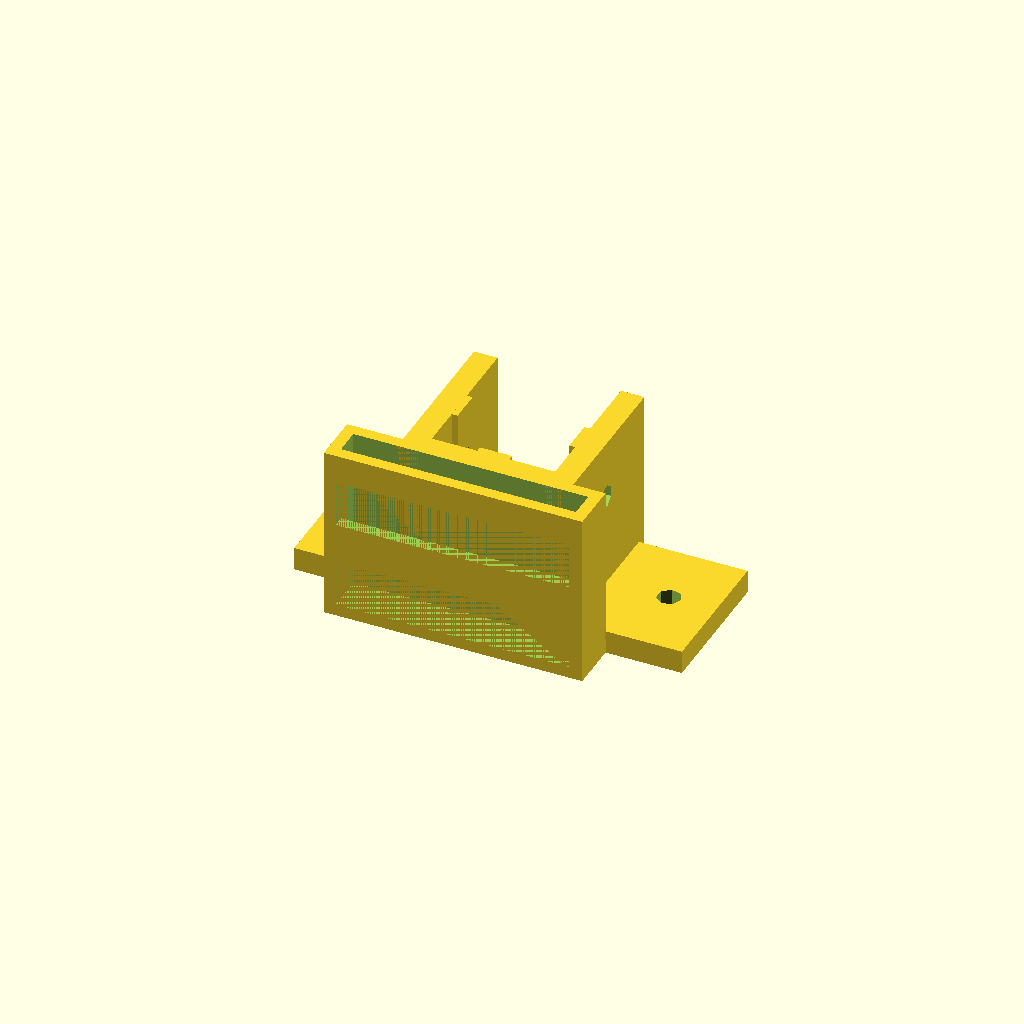
Cell 1 — every parameter at its default value.
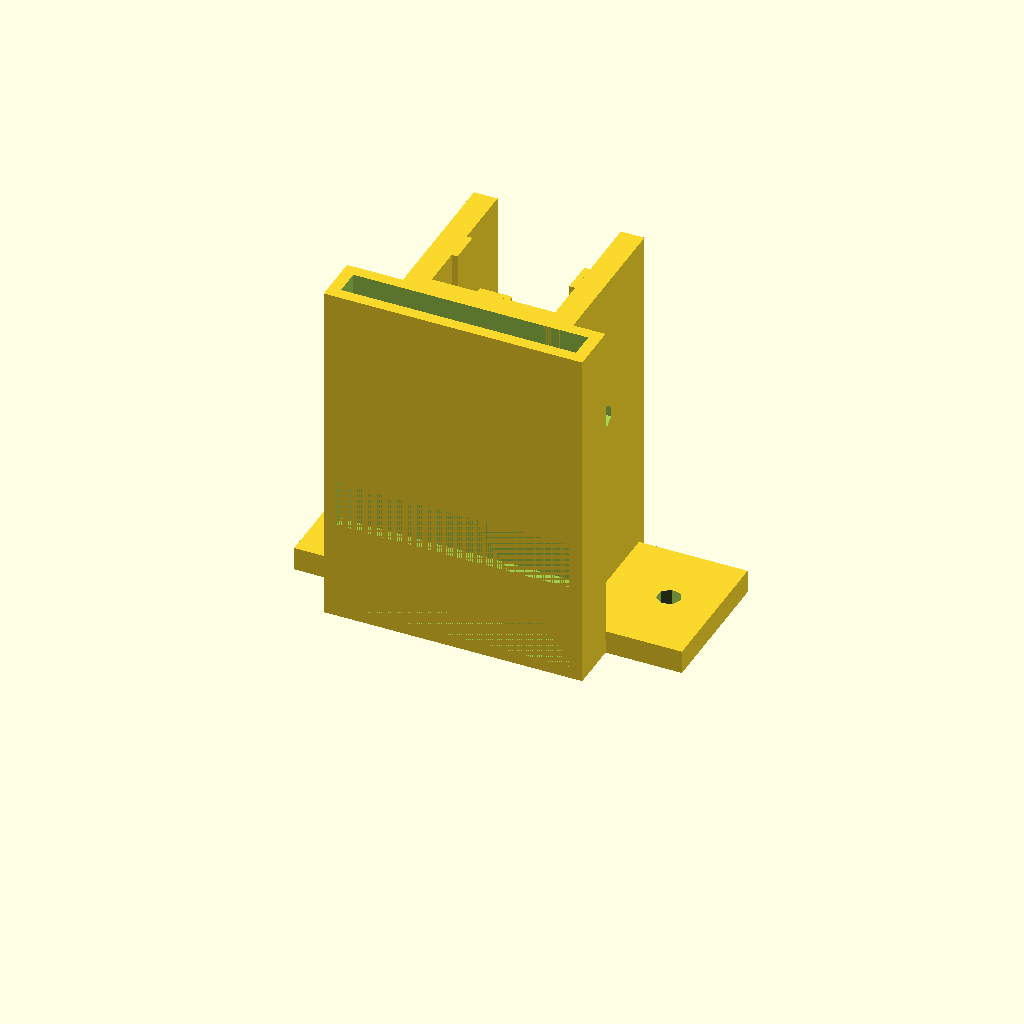
Cell 2: ins_h = 60 (everything else at default).
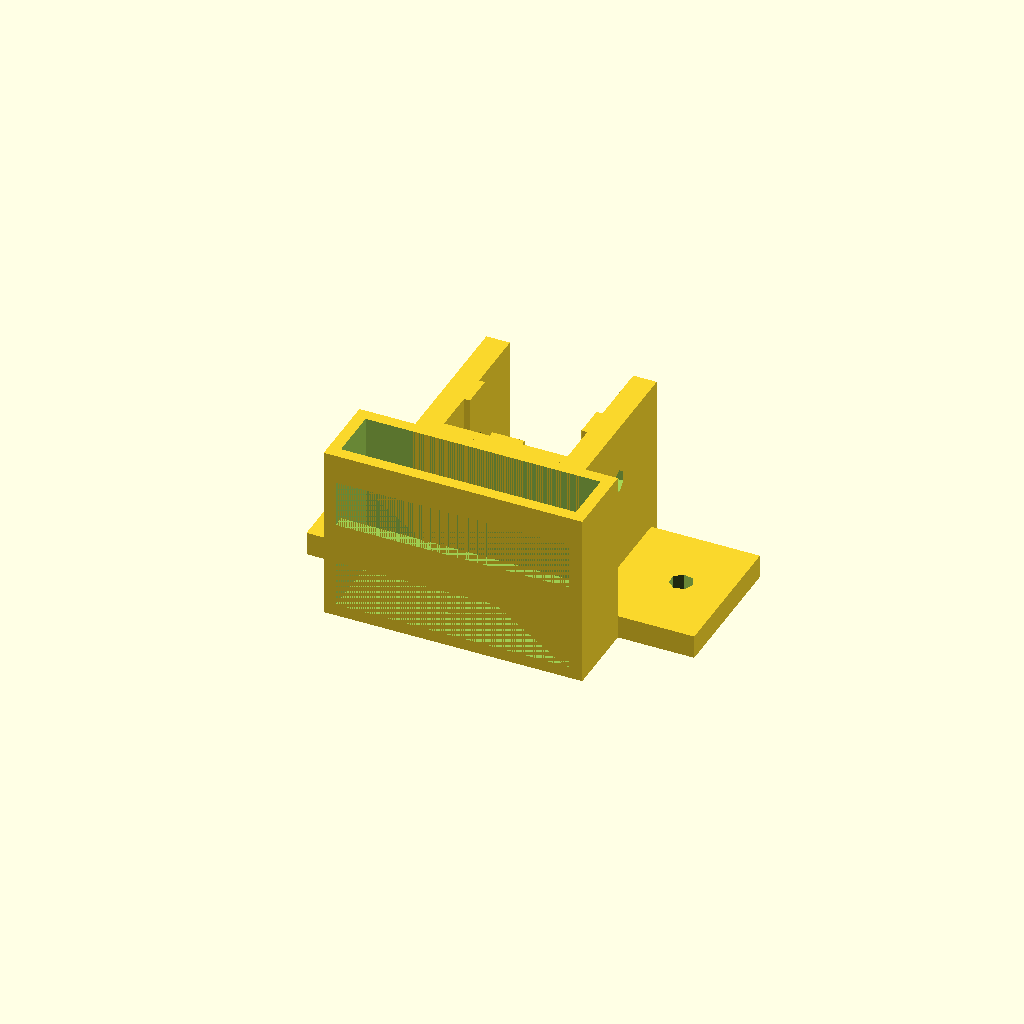
Cell 3: the same model with ins_w = 9.
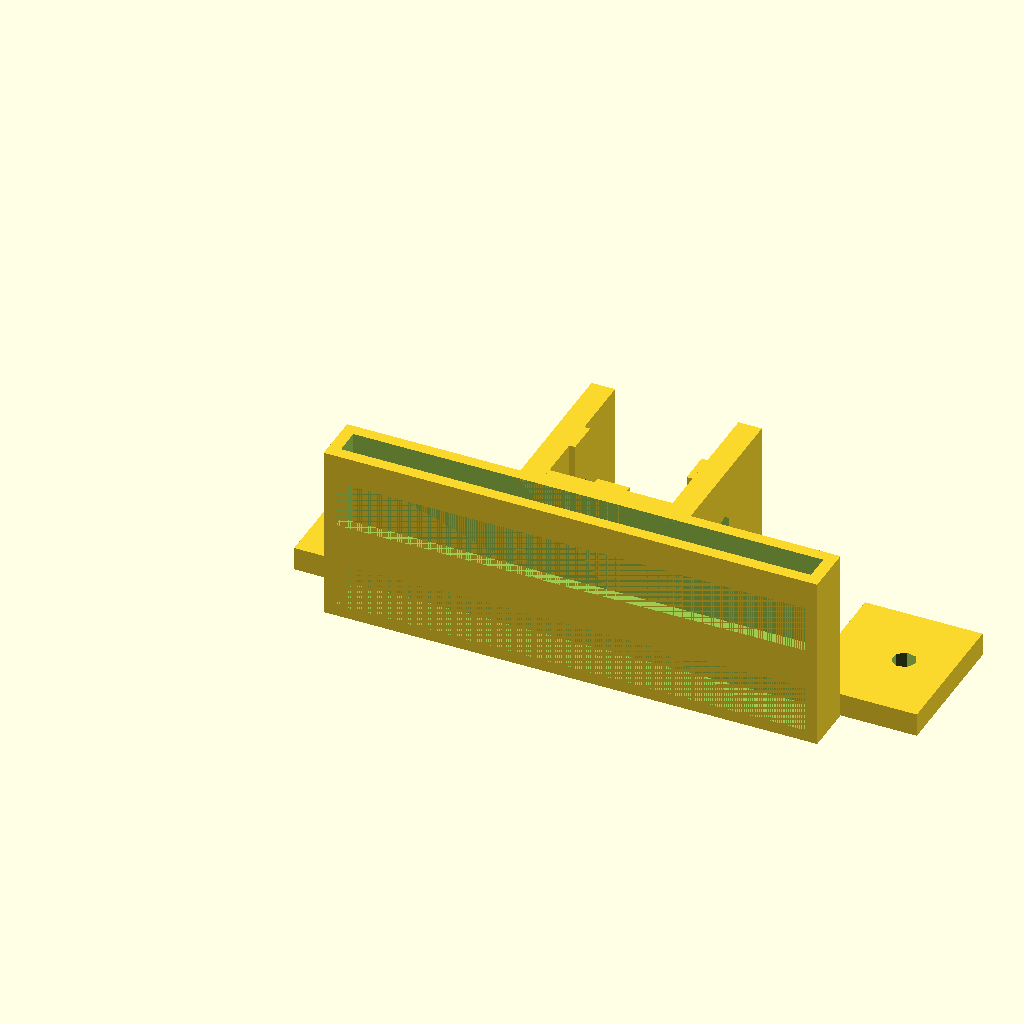
Cell 4 — ins_l set to 80, the other parameters unchanged.
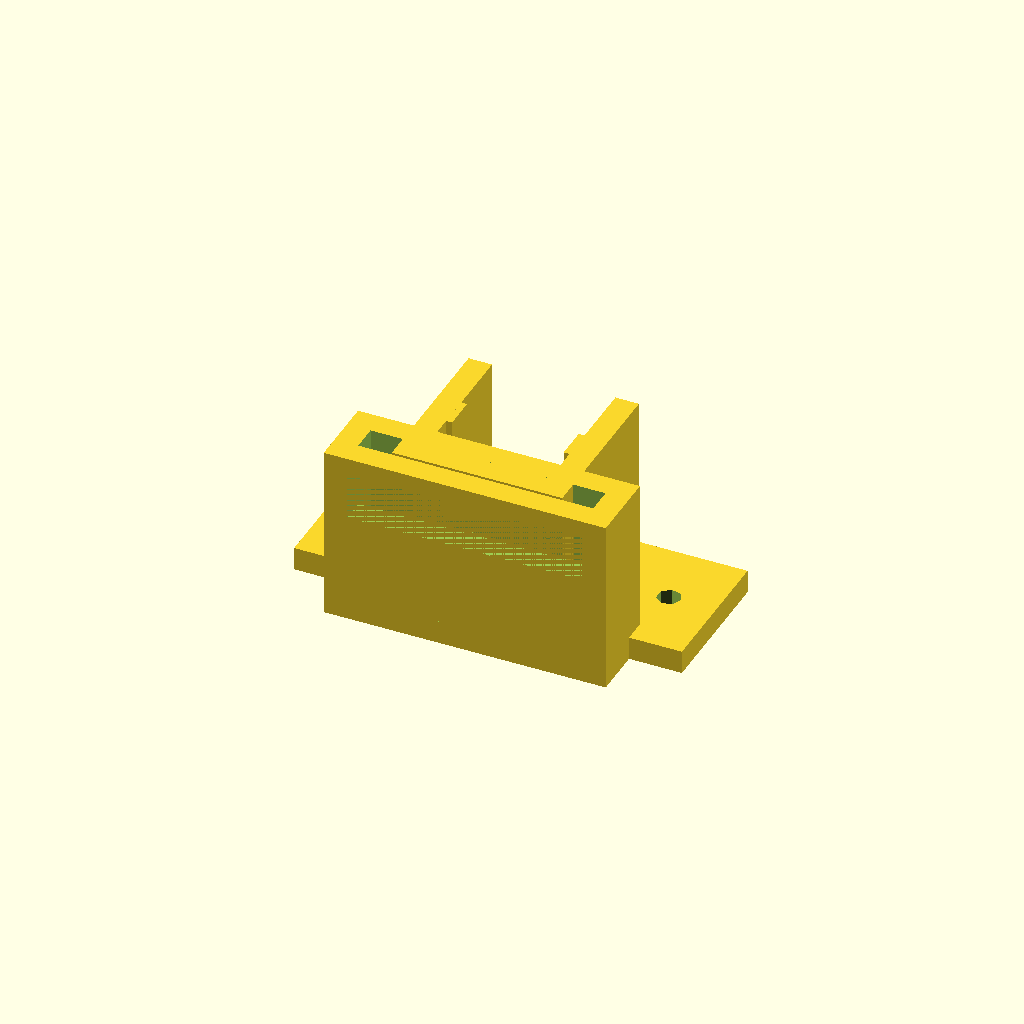
Cell 5: ins_wall = 4 (everything else at default).
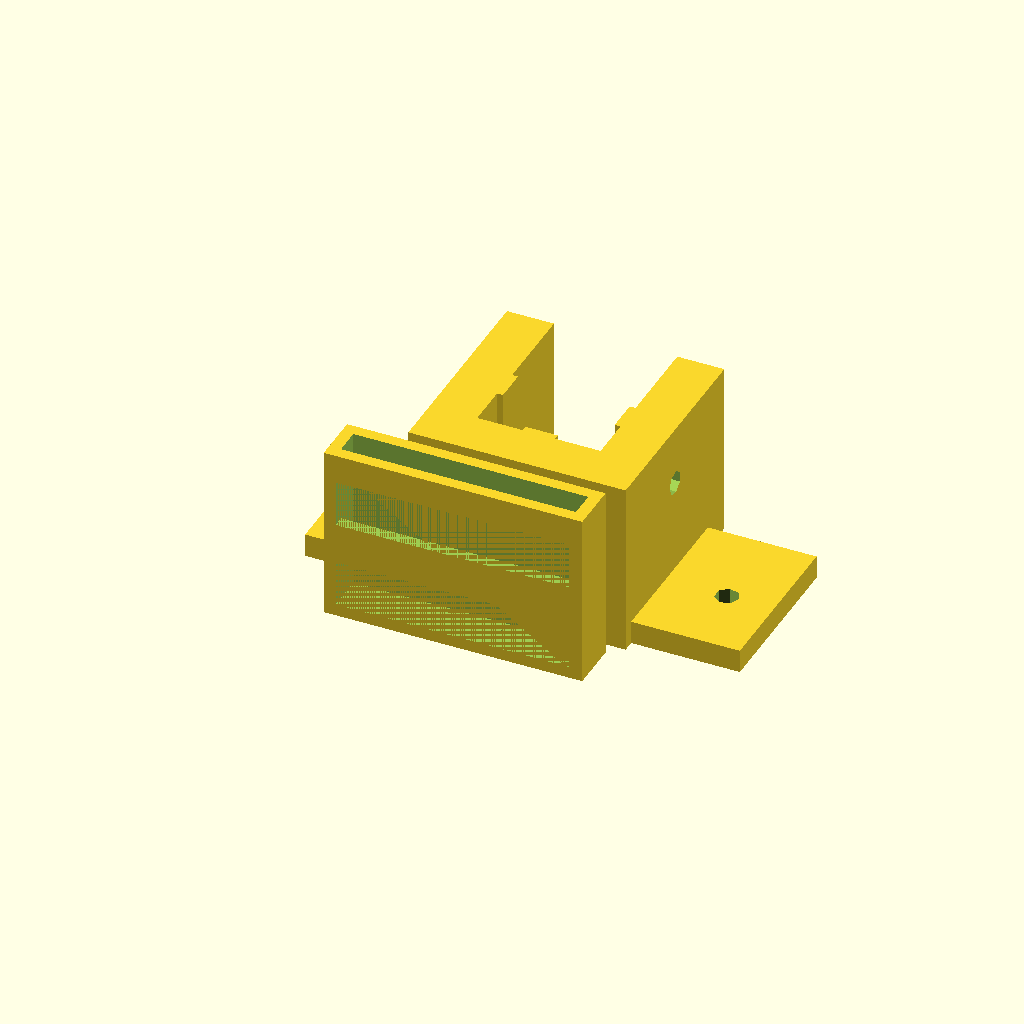
Cell 6: the same model with wall = 8.
All cells are drawn from one camera (rotation 55°, 0°, 25°, orthographic, colour scheme Cornfield), so only the parameter changes between them.
The OpenSCAD source (openscad/3dscanner/ms_cam_holder.scad):
ins_h = 30;
ins_w = 4.5;
ins_l = 40;
ins_wall = 2;

wall = 4;
attach_w = 20 + wall*2;

// bolted one
module frame_wall(has_hole=true) {
  difference() {
    union() {
      translate([-attach_w/2, 0, 0]) {
        cube([attach_w, wall, ins_h]);
        translate([attach_w/2-5.5/2, wall, 0]) {
          cube([5.5, 1, ins_h]);
        }
      }
    }
    if(has_hole) {
      translate([0, 8, ins_h/2-5]) {
        rotate([90, 0, 0])
          cylinder(d=4, h=10);
      }
    }
  }
}
module container() {
  // container
  difference() {
    cube([ins_l+ins_wall*2, ins_w+ins_wall*2, ins_h]);
    translate([ins_wall, ins_wall, ins_wall]) {
      cube([ins_l, ins_w, ins_h]);
    }
    translate([ins_wall, 0, ins_wall]) {
      cube([ins_l, ins_w, 8]);
      translate([0, 0, 15]) {
        cube([ins_l, ins_w, 8]);
      }
    }
  }
}

module frame_holder() {
  translate([ins_l/2+wall, wall+ins_w, 0]) {
    frame_wall(has_hole=false);
  }
  translate([ins_l/2-10.5,  attach_w/2+wall+ins_w, ins_h]) {
    rotate([180, 0, 90]) {
      frame_wall(has_hole=true);
    }
  }
  translate([ins_l/2+wall*2+10.5, attach_w/2+wall+ins_w, ins_h]) {
    rotate([180, 0, -90]) {
      frame_wall(has_hole=true);
    }
  }
}

translate([0, -ins_wall, 0])
  frame_holder();
container();

translate([-9, wall+ins_w, 0]) {
  difference() {
    cube([20, 20+wall, 4]);
    translate([9, 12.5, -2.5])
      cylinder(d=4, h=10);
  }
}

translate([-9+ins_l+wall*2-2, wall+ins_w, 0]) {
  difference() {
    cube([20, 20+wall, 4]);
    translate([12, 12.5, -2.5])
      cylinder(d=4, h=10);
  }
}
Customizer parameters (derived from the source; name, type, default, range or options):
ins_h: number, default 30
ins_w: number, default 4.5
ins_l: number, default 40
ins_wall: number, default 2
wall: number, default 4
